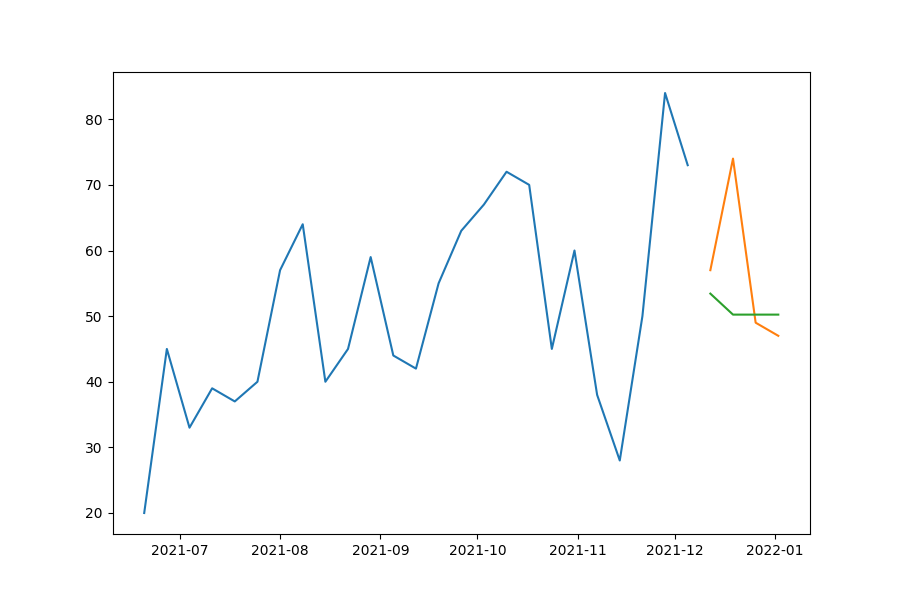

The table this chart was drawn from, first rows:
date, prediction, actual, MAPE
2021-12-12, 53.43, 57, 6.266
2021-12-19, 50.23, 74, 32.12
2021-12-26, 50.23, 49, 2.51
2022-01-02, 50.23, 47, 6.872
